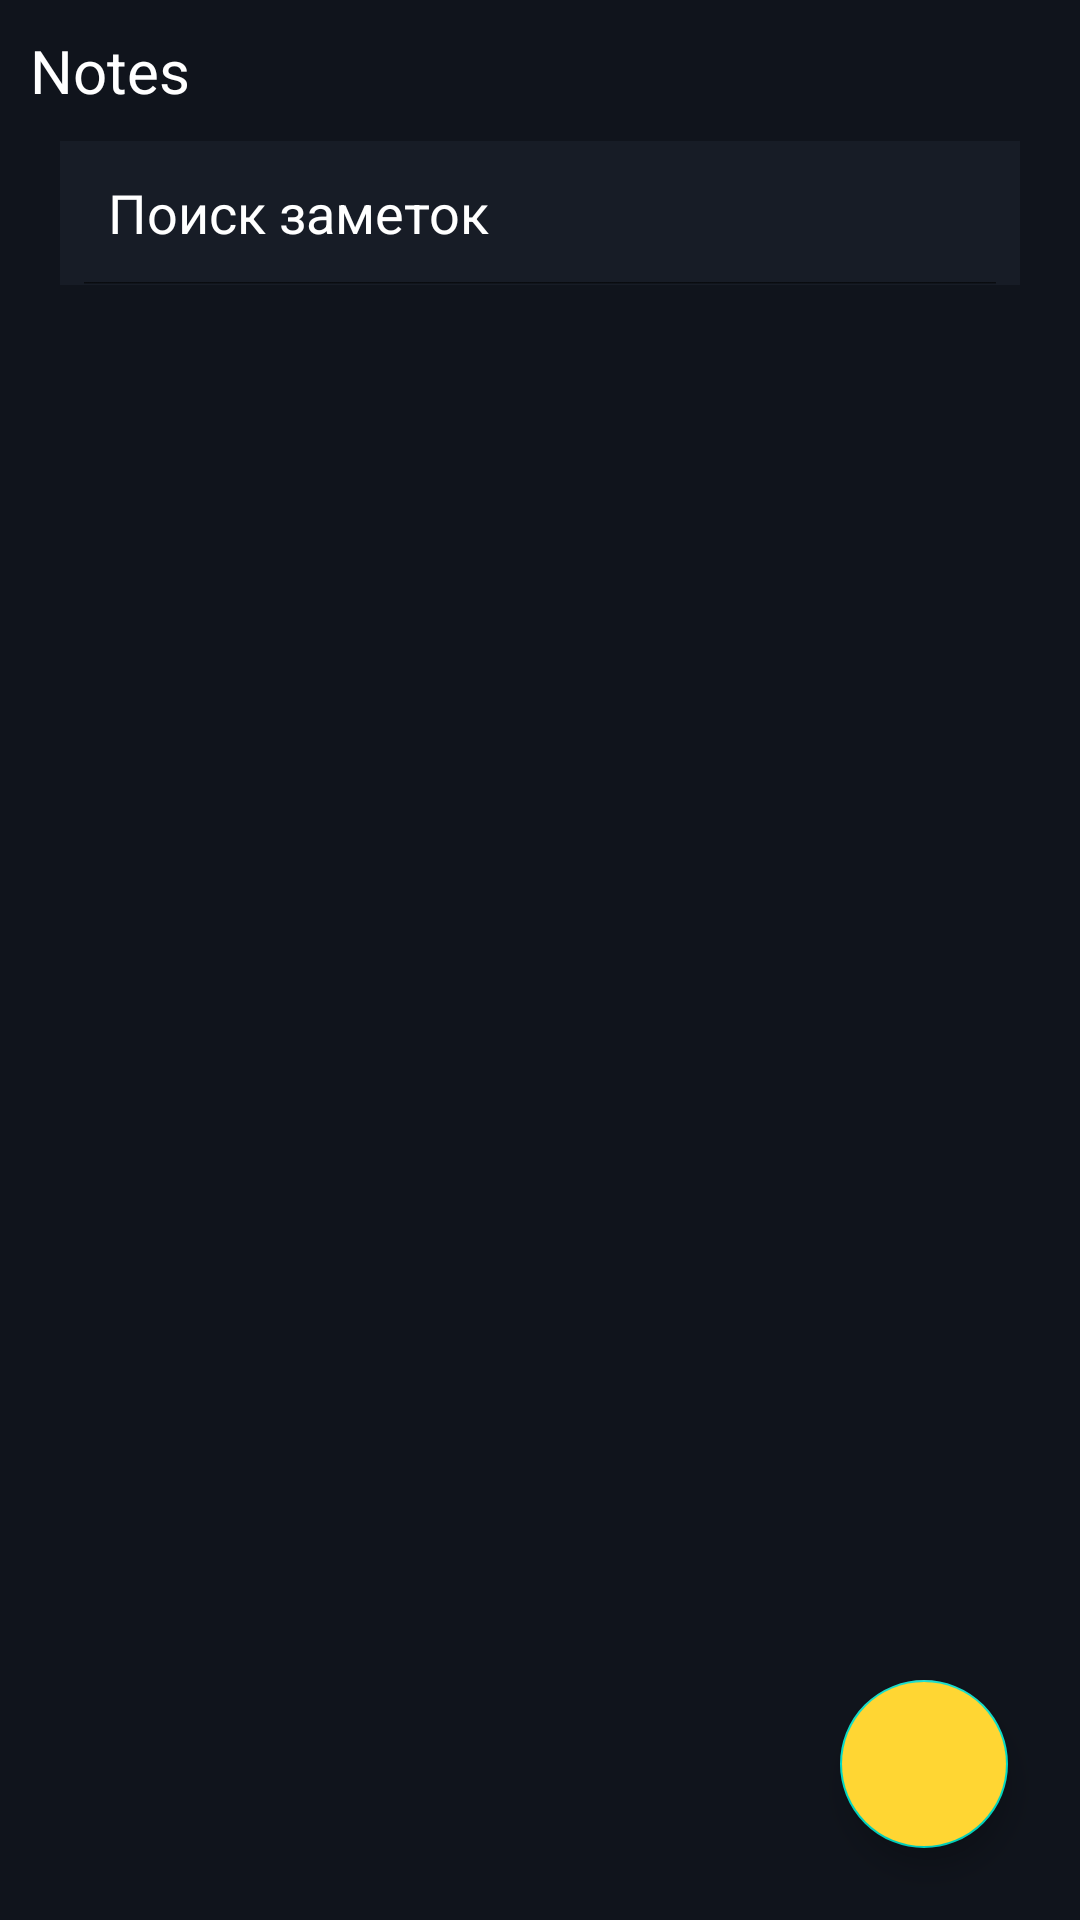

Here is an Android app screen rendered from its layout file. Give the layout XML and the strings, colors and styles it references.
<!-- AndroidManifest.xml: application theme Theme.Notes -->
<!-- res/layout/fragment_notes.xml -->
<?xml version="1.0" encoding="utf-8"?>
<androidx.constraintlayout.widget.ConstraintLayout xmlns:android="http://schemas.android.com/apk/res/android"
    xmlns:app="http://schemas.android.com/apk/res-auto"
    xmlns:tools="http://schemas.android.com/tools"
    android:layout_width="match_parent"
    android:layout_height="match_parent"
    android:background="@color/colorPrimaryDark"
    tools:context=".fragments.NotesFragment">

    <TextView
        android:id="@+id/titleTextView"
        android:layout_width="wrap_content"
        android:layout_height="wrap_content"
        android:textColor="@color/white"
        android:text="@string/notes"
        android:textSize="20sp"
        android:layout_marginStart="10dp"
        android:layout_marginTop="10dp"
        app:layout_constraintTop_toTopOf="parent"
        app:layout_constraintStart_toStartOf="parent" />


    <SearchView
        android:layout_width="match_parent"
        android:layout_height="wrap_content"
        android:layout_marginTop="10dp"
        android:layout_marginEnd="20dp"
        android:layout_marginStart="20dp"
        android:queryHint="Поиск заметок"
        android:theme="@style/ThemeOverlay.search"
        android:iconifiedByDefault="false"
        android:background="@color/colorPrimary"
        android:searchIcon="@drawable/ic_search"
        app:layout_constraintStart_toStartOf="parent"
        app:layout_constraintEnd_toEndOf="parent"
        app:layout_constraintTop_toBottomOf="@+id/titleTextView"
        android:id="@+id/searchView"/>

    <androidx.recyclerview.widget.RecyclerView
        android:id="@+id/notesRecyclerView"
        android:layout_width="match_parent"
        android:layout_height="wrap_content"
        android:layout_marginTop="20dp"
        android:layout_marginStart="20dp"
        android:layout_marginEnd="20dp"
        app:layout_constraintStart_toStartOf="parent"
        app:layout_constraintEnd_toEndOf="parent"
        app:layout_constraintTop_toBottomOf="@+id/searchView"/>

    <com.google.android.material.floatingactionbutton.FloatingActionButton
        android:id="@+id/addNoteButton"
        android:layout_width="wrap_content"
        android:layout_height="wrap_content"
        android:layout_marginEnd="24dp"
        android:layout_marginBottom="24dp"
        android:backgroundTint="@color/ColorYellowNote"
        android:tint="@color/white"
        android:src="@drawable/ic_add"
        app:layout_constraintBottom_toBottomOf="parent"
        app:layout_constraintEnd_toEndOf="parent"
        tools:ignore="SpeakableTextPresentCheck" />


</androidx.constraintlayout.widget.ConstraintLayout>
<!-- resources referenced by this layout -->
<resources>
  <color name="ColorYellowNote">#ffd633</color>
  <color name="colorPrimary">#171C26</color>
  <color name="colorPrimaryDark">#10141C</color>
  <color name="white">#FFFFFFFF</color>
  <string name="notes">Notes</string>
  <style name="ThemeOverlay.search" parent="Theme.AppCompat.Light.NoActionBar">
          <item name="android:editTextColor">@color/white</item>
          <item name="android:textColorHint">@color/white</item>
      </style>
  <style name="Theme.Notes" parent="Theme.MaterialComponents.DayNight.NoActionBar">
          
          <item name="colorPrimary">@color/purple_500</item>
          <item name="colorPrimaryVariant">@color/black</item>
          <item name="colorOnPrimary">@color/white</item>
          
          <item name="colorSecondary">@color/teal_200</item>
          <item name="colorSecondaryVariant">@color/teal_700</item>
          <item name="colorOnSecondary">@color/black</item>
          
          <item name="android:statusBarColor" tools:targetApi="l">?attr/colorPrimaryVariant</item>
          
      </style>
  <color name="purple_500">#FF6200EE</color>
  <color name="black">#FF000000</color>
  <color name="teal_200">#FF03DAC5</color>
  <color name="teal_700">#FF018786</color>
</resources>
